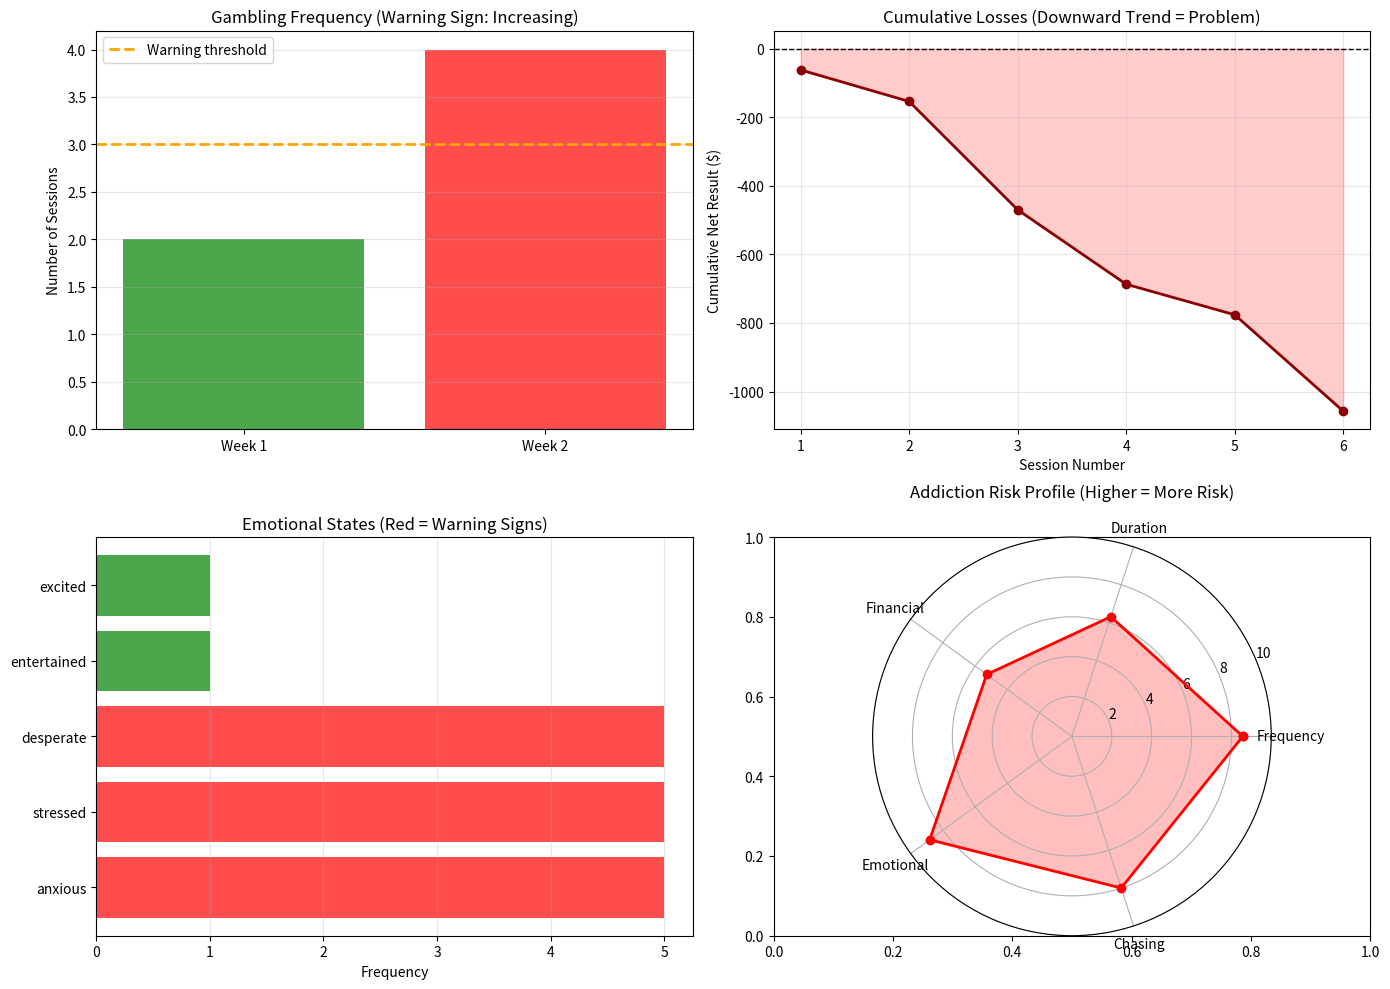

The matplotlib source for this figure:
"""
Extracted from: addiction_responsible_gambling.md
"""

import numpy as np
import matplotlib.pyplot as plt
from datetime import datetime, timedelta

class GamblingTracker:
    """Track gambling behavior and identify warning signs"""
    
    def __init__(self):
        self.sessions = []
    
    def add_session(self, date, duration_mins, amount_wagered, amount_won, emotions):
        """
        Record gambling session
        emotions: list like ['stressed', 'excited', 'desperate']
        """
        net_result = amount_won - amount_wagered
        self.sessions.append({
            'date': date,
            'duration': duration_mins,
            'wagered': amount_wagered,
            'won': amount_won,
            'net': net_result,
            'emotions': emotions
        })
    
    def get_summary(self):
        """Calculate summary statistics"""
        if not self.sessions:
            return None
        
        total_wagered = sum(s['wagered'] for s in self.sessions)
        total_won = sum(s['won'] for s in self.sessions)
        net_result = total_won - total_wagered
        avg_duration = np.mean([s['duration'] for s in self.sessions])
        num_sessions = len(self.sessions)
        
        return {
            'total_wagered': total_wagered,
            'total_won': total_won,
            'net_result': net_result,
            'avg_duration': avg_duration,
            'num_sessions': num_sessions,
            'avg_loss_per_session': -net_result / num_sessions if net_result < 0 else 0
        }
    
    def assess_risk(self):
        """
        Assess addiction risk based on DSM-5-like criteria
        Returns risk level: Low, Moderate, High
        """
        risk_score = 0
        
        summary = self.get_summary()
        if not summary:
            return "Unknown", 0
        
        # Frequency (sessions per week)
        if summary['num_sessions'] > 4:
            risk_score += 1  # Daily/frequent gambling
        
        # Duration (avg session length)
        if summary['avg_duration'] > 180:  # 3+ hours
            risk_score += 1
        
        # Financial impact (net loss)
        if summary['net_result'] < -500:
            risk_score += 1
        if summary['net_result'] < -2000:
            risk_score += 1
        
        # Emotional patterns
        negative_emotions = ['stressed', 'desperate', 'anxious', 'depressed']
        emotion_count = sum(1 for s in self.sessions for e in s['emotions'] if e in negative_emotions)
        if emotion_count / len(self.sessions) > 0.5:
            risk_score += 1  # Gambling to escape negative emotions
        
        # Chasing losses (sessions after big loss)
        for i in range(1, len(self.sessions)):
            if self.sessions[i-1]['net'] < -100 and self.sessions[i]['wagered'] > self.sessions[i-1]['wagered'] * 1.5:
                risk_score += 1
                break
        
        # Risk level
        if risk_score >= 4:
            return "High Risk", risk_score
        elif risk_score >= 2:
            return "Moderate Risk", risk_score
        else:
            return "Low Risk", risk_score

def dsm5_screening():
    """
    DSM-5 gambling disorder screening questions
    """
    questions = [
        "Do you need to gamble with increasing amounts to achieve desired excitement?",
        "Are you restless or irritable when attempting to cut down gambling?",
        "Have you made repeated unsuccessful efforts to control/stop gambling?",
        "Are you often preoccupied with gambling (reliving past experiences, planning next venture)?",
        "Do you gamble when feeling distressed (helpless, guilty, anxious, depressed)?",
        "After losing money, do you often return to 'get even' (chasing losses)?",
        "Do you lie to conceal the extent of your gambling?",
        "Have you jeopardized a relationship, job, or educational opportunity due to gambling?",
        "Do you rely on others for money to relieve desperate financial situations caused by gambling?",
    ]
    
    return questions

# Example 1: Self-assessment questionnaire
print("=== DSM-5 Gambling Disorder Screening ===\n")

questions = dsm5_screening()

print("Answer YES to each question that applies to you in the past 12 months:\n")
for i, q in enumerate(questions, 1):
    print(f"{i}. {q}")

print("\n\nScoring:")
print("0-1 YES: No problem")
print("2-3 YES: Mild problem (seek self-help resources)")
print("4-5 YES: Moderate problem (consider counseling)")
print("6+ YES: Severe problem (seek professional help immediately)")

# Example 2: Behavioral tracking
print("\n\n=== Gambling Behavior Tracking ===\n")

tracker = GamblingTracker()

# Simulate 2 weeks of gambling data
np.random.seed(42)

# Week 1: Moderate, recreational
for day in range(7):
    if np.random.random() < 0.3:  # Gamble 2-3 times per week
        tracker.add_session(
            date=datetime.now() - timedelta(days=14-day),
            duration_mins=np.random.randint(60, 120),
            amount_wagered=np.random.randint(50, 150),
            amount_won=np.random.randint(0, 200),
            emotions=['excited', 'entertained']
        )

# Week 2: Escalating pattern
for day in range(7):
    if np.random.random() < 0.6:  # Increased frequency
        tracker.add_session(
            date=datetime.now() - timedelta(days=7-day),
            duration_mins=np.random.randint(120, 240),  # Longer sessions
            amount_wagered=np.random.randint(200, 500),  # Higher stakes
            amount_won=np.random.randint(0, 300),  # Still losing
            emotions=['stressed', 'desperate', 'anxious']
        )

summary = tracker.get_summary()
risk_level, risk_score = tracker.assess_risk()

print(f"Total sessions: {summary['num_sessions']}")
print(f"Total wagered: ${summary['total_wagered']:,.0f}")
print(f"Total won: ${summary['total_won']:,.0f}")
print(f"Net result: ${summary['net_result']:+,.0f}")
print(f"Average session duration: {summary['avg_duration']:.0f} minutes")
print(f"Average loss per session: ${summary['avg_loss_per_session']:.0f}")
print(f"\nRisk Level: {risk_level} (Score: {risk_score}/6)")

# Example 3: Responsible gambling limits
print("\n\n=== Responsible Gambling Limits ===\n")

monthly_income = 4000
disposable_income = monthly_income * 0.20  # 20% after expenses

print(f"Monthly income: ${monthly_income:,.0f}")
print(f"Disposable income (20%): ${disposable_income:,.0f}\n")

print("Recommended gambling budget:")
print(f"  Maximum monthly: ${disposable_income * 0.05:,.0f} (5% of disposable)")
print(f"  Maximum weekly: ${disposable_income * 0.05 / 4:,.0f}")
print(f"  Maximum per session: ${disposable_income * 0.05 / 8:,.0f}\n")

print("Session limits:")
print("  Time limit: 1-2 hours maximum")
print("  Break frequency: 15 minutes every hour")
print("  Alcohol: Avoid while gambling")
print("  Emotional state: Don't gamble when stressed/depressed")

# Example 4: Loss chasing simulation
print("\n\n=== Danger of Chasing Losses ===\n")

def simulate_chasing(initial_loss=100, chase_attempts=5):
    """Simulate outcome of chasing losses"""
    bankroll = 1000
    total_lost = initial_loss
    bankroll -= initial_loss
    
    print(f"Initial loss: ${initial_loss}")
    print(f"Remaining bankroll: ${bankroll}\n")
    
    for attempt in range(1, chase_attempts + 1):
        bet_amount = total_lost  # Bet to recover all losses
        
        if bankroll < bet_amount:
            print(f"Attempt {attempt}: Insufficient funds. BANKRUPT.")
            break
        
        # 45% chance to win (typical house edge)
        if np.random.random() < 0.45:
            bankroll += bet_amount
            total_lost = 0
            print(f"Attempt {attempt}: WIN! Recovered ${bet_amount}. Bankroll: ${bankroll}")
            break
        else:
            bankroll -= bet_amount
            total_lost += bet_amount
            print(f"Attempt {attempt}: LOSS. Bet: ${bet_amount}, Total lost: ${total_lost}, Bankroll: ${bankroll}")
    
    print(f"\nFinal bankroll: ${bankroll}")
    print(f"Total loss: ${1000 - bankroll}")
    return bankroll

np.random.seed(42)
final = simulate_chasing(initial_loss=100, chase_attempts=5)

# Visualization
fig, axes = plt.subplots(2, 2, figsize=(14, 10))

# Plot 1: Session frequency over time
session_dates = [s['date'] for s in tracker.sessions]
sessions_per_week = [len([s for s in tracker.sessions if s['date'] >= datetime.now() - timedelta(days=7*i+7) 
                          and s['date'] < datetime.now() - timedelta(days=7*i)]) for i in range(2)][::-1]

weeks = ['Week 1', 'Week 2']
axes[0, 0].bar(weeks, sessions_per_week, color=['green', 'red'], alpha=0.7)
axes[0, 0].axhline(3, color='orange', linestyle='--', linewidth=2, label='Warning threshold')
axes[0, 0].set_ylabel('Number of Sessions')
axes[0, 0].set_title('Gambling Frequency (Warning Sign: Increasing)')
axes[0, 0].legend()
axes[0, 0].grid(alpha=0.3, axis='y')

# Plot 2: Cumulative losses
cumulative = np.cumsum([s['net'] for s in tracker.sessions])
session_nums = np.arange(1, len(cumulative) + 1)

axes[0, 1].plot(session_nums, cumulative, 'o-', linewidth=2, color='darkred')
axes[0, 1].fill_between(session_nums, cumulative, 0, where=(cumulative < 0), alpha=0.2, color='red')
axes[0, 1].axhline(0, color='black', linestyle='--', linewidth=1)
axes[0, 1].set_xlabel('Session Number')
axes[0, 1].set_ylabel('Cumulative Net Result ($)')
axes[0, 1].set_title('Cumulative Losses (Downward Trend = Problem)')
axes[0, 1].grid(alpha=0.3)

# Plot 3: Emotional patterns
all_emotions = []
for s in tracker.sessions:
    all_emotions.extend(s['emotions'])

emotion_counts = {}
for emotion in set(all_emotions):
    emotion_counts[emotion] = all_emotions.count(emotion)

emotions_sorted = sorted(emotion_counts.items(), key=lambda x: x[1], reverse=True)
emotions_labels = [e[0] for e in emotions_sorted]
emotions_values = [e[1] for e in emotions_sorted]

colors_emotion = ['red' if e in ['stressed', 'desperate', 'anxious', 'depressed'] else 'green' for e in emotions_labels]
axes[1, 0].barh(emotions_labels, emotions_values, color=colors_emotion, alpha=0.7)
axes[1, 0].set_xlabel('Frequency')
axes[1, 0].set_title('Emotional States (Red = Warning Signs)')
axes[1, 0].grid(alpha=0.3, axis='x')

# Plot 4: Risk score radar
risk_categories = ['Frequency', 'Duration', 'Financial', 'Emotional', 'Chasing']
risk_values = [
    min(summary['num_sessions'] / 7, 1) * 10,  # Frequency
    min(summary['avg_duration'] / 240, 1) * 10,  # Duration
    min(abs(summary['net_result']) / 2000, 1) * 10,  # Financial
    len([e for e in all_emotions if e in ['stressed', 'desperate', 'anxious']]) / len(all_emotions) * 10,  # Emotional
    0.8 * 10  # Chasing (from assessment)
]

angles = np.linspace(0, 2 * np.pi, len(risk_categories), endpoint=False).tolist()
risk_values += risk_values[:1]
angles += angles[:1]

ax_polar = plt.subplot(224, projection='polar')
ax_polar.plot(angles, risk_values, 'o-', linewidth=2, color='red')
ax_polar.fill(angles, risk_values, alpha=0.25, color='red')
ax_polar.set_xticks(angles[:-1])
ax_polar.set_xticklabels(risk_categories)
ax_polar.set_ylim(0, 10)
ax_polar.set_title('Addiction Risk Profile (Higher = More Risk)', y=1.08)
ax_polar.grid(True)

plt.tight_layout()
plt.show()
